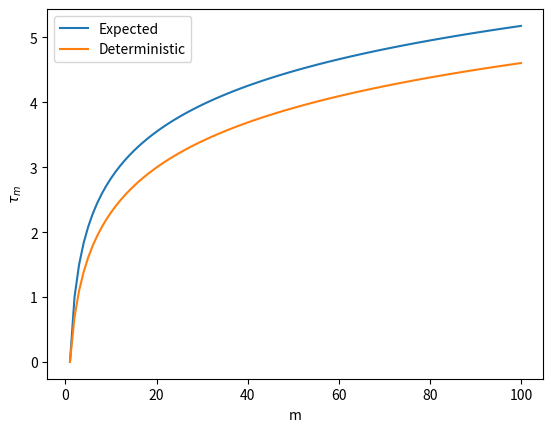

The script that saved this image:
import numpy as np
import matplotlib.pyplot as plt

def approx(m):
    tally = 0
    for s in range(1,m):
        tally += 1/s

    return tally

def exact(m):
    
    return np.log(m)

m = 100
beta = 1

m_range = np.arange(1,m+1,1)

my_exact = exact(m_range) / beta

my_approx = []
for i in m_range:
    my_approx.append(approx(i) / beta)

plt.plot(m_range, my_approx, label='Expected')
plt.plot(m_range, my_exact, label='Deterministic')
plt.xlabel('m')
plt.ylabel(r'$\tau_m$')

plt.legend()
plt.show()
